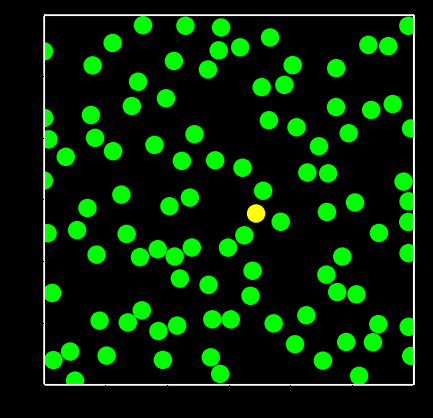

This chart was generated by the following Python code: (Note: this script raises an exception after producing the figure.)

import numpy as np
import matplotlib.patches as patches
import matplotlib.pyplot as plt
import matplotlib.animation as animation

from enum import Enum, auto
from random import uniform, random
from math import cos, sin, pi, inf, sqrt
import os


radius = 0.075    # 粒子半径.
dt = 0.01         # 時間刻み.0.01
half = 1.5          # 正方形 Box の一辺の長さの半分.half = 5
speed = 1         # 速度の大きさ.

time_to_fever = 1.2      # 感染から発熱までの時間
time_to_recover = 1.5     # 感染から回復にかかる時間（回復率 γ の逆数）.time_to_recover = 2
buff = 10              # バッファ.buff = 300

fig = plt.figure(figsize=plt.figaspect(1/1))    # 図.
fig.set_facecolor('black')                      # 図の背景色は黒.


class State(Enum):
    """
    Susceptible: 未感染状態.
    Communicate: 感染源
    Infected:    感染発熱.
    Recovered:   免疫獲得状態.
    """
    Susceptible = auto()
    Communicate = auto()
    Infected = auto()
    Recovered = auto()
    
class Contact:
    
    def __init__(self):
        self.c_numbers=([0])
        
        
class Person:
    
    #_呼出は、、2回
    #_147 _infected = Person(-,-,-)
    #_180 _self.persons.append(Person(-,-,-)

    """
    人間を表すクラス
    Attributes 属性
    ----------
    co: np.ndarray       現在の 2 次元座標
    coords: np.ndarray   過去の座標を全て記憶
    arg: float           初期速度の偏角
    standstill: bool     停止しているか否か.
    vel: np.ndarray      現在の速度（次元2_x,y）
    state: State         現在の感染状態
    infection_start: int    感染が始まった時間の index
    communicate_start: int  伝えた時間の index
    """

    def __init__(self, co, state, standstill ):
        """
        (Parameters:変数)
        co: np.ndarray     212,213で[x,y]初期 2次元座標と現在座標                  
        state: State        初期感染状態
        standstill: bool    停止(True)させるか、動かす(False)か
        """
        self.co = co
        self.coords = np.array([self.co])
        
        self.arg = uniform(-pi, pi)
        self.standstill = standstill
        
        # 停止、_init_初期速度(0.0, 0.0).
        if self.standstill:
            vel = np.array([0.0, 0.0])
        else:
            vel = np.array([speed * cos(self.arg), speed * sin(self.arg)])
            
        self.vel = vel
        self.state = state
        self.infection_start = inf
        self.communicate_start = inf    #_伝えた

    def move(self):
        """
        self が、停止なら(True), 動かす.
        動いているは、vel(x,y)はそのまま、
        """
        if self.standstill:
            self.standstill = False
            self.vel = np.array([speed * cos(self.arg), speed * sin(self.arg)])
            

class Population:

    def __init__(self, number, p=None):
        """
        (Parameters:変数)
        number: int     総人口数.
        p: float        未感染者の感染確率
                        感染防止対策_マスク_3密回避_手洗いうがい消毒の実施度
        """
        
        self.number = number
        self.R0 = (radius * (sqrt(2) * speed) * time_to_recover * self.number) / (half ** 2)
        self.s_R0 = format(self.R0, '.1f')
        print("R0: %f" % self.R0,self.s_R0)
        
        self.persons = []        #_number_の座標他属性の記録列
        self.c_persons = []        #_number_の接触履歴の記録列
        
        self.p = p
        init_coords = []
        if self.p is not None:
            self.Re = (1.0 - self.p) * (1.0 + (sqrt(2) - 1) * self.p) * self.R0
            self.s_Re = format(self.Re, '.3f')
            print("Re: %f" % self.Re,self.s_Re)
            
        # 総人口数分の人間_self.persons[0],self.persons[1],self.persons[2],-,生成.
        
        for i in range(self.number):
            if i == 0:
                # 最初の人間_self.persons[0]は「感染源」Communicate_として、初期条件を設定.
                # 初期座標は原点に設定.
                init_co = np.array([0.0, 0.0])
                
                infected = Person(co = init_co, state = State.Communicate, standstill = False)
                
                #_感染が始まった時間=0
                infected.infection_start = 0
                
                self.persons.append(infected)
                
                #_number_分の_接触numberを記録する列を作成
                c_infected = Contact()
                self.c_persons.append(c_infected)
                
                
            else:
                #_self.persons[0]以外の人間は未感染者として初期条件を設定.
                while True:
                    # 現在設定中の人の初期座標_A_は、
                    # 以前の人間の初期座標_B_との隙間が_(radius_距離)となる座標を得るまで
                    # while ループでランダムに生成.
                    
                    init_co = np.array([uniform(-half, half), uniform(-half, half)])
                    appropriate = True
                    
                    for pre_init_co in init_coords:
                        dist = np.linalg.norm(init_co - pre_init_co, ord=2)

                        if dist <= 3 * radius:
                            appropriate = False
                    if appropriate:
                        break
                        
                #_number_分の_初期座標列_self.persons[0],[1],[2],[3],[4]作成し
                #_341_で、各人間に対し, 移動した現在座標_A_を追加記憶
                
                self.persons.append(Person(co=init_co, state=State.Susceptible, standstill=False))
                
                #_number_分の_接触_number_列、作成
                
                c_infected = Contact()
                self.c_persons.append(c_infected)
                #_print("_170_self.c_persons[i]=",self.c_persons[i])
                
            #_座標メモ_init_coords
            init_coords.append(init_co)
            
        #_498_Graph_で以下データ使用
        self.times = np.array([0])
        self.zeros = np.array([0])
        self.S = np.array([self.number - 1])
        self.C = np.array([1])
        self.I = np.array([0])
        self.R = np.array([0])
        
        
    def simulate_sir(self):
        
        i = 0    # 時間の index.
        
        S = (self.number-1)
        C = 1
        I = 0
        R = 0
        
        subsided = None    # 感染が収束した時の時間のインデックス
        
        while True:
            
            # 速度の時間刻み dt のスカラー倍分移動
            # 一人移動（新座標_A）させ、他の人の、旧座標_Bとの、接触を検出する
            # 正方形 Box の壁に当たった場合には反射させる
            
            for person in self.persons:
                
                if (i - person.infection_start) * dt > time_to_recover:
                    person.state = State.Recovered
                
                person.co += dt * person.vel                    # 移動 
                
                if abs(person.co[0]) > half:                      # x_軸方向での反射.
                    person.co[0] = np.sign(person.co[0]) * half
                    person.vel[0] *= -1
                
                if abs(person.co[1]) > half:                      # y_軸方向での反射.
                    person.co[1] = np.sign(person.co[1]) * half
                    person.vel[1] *= -1
                    
                
            # 各人間の接触と、2次感染を判定する.
            
            indices = list(range(self.number))
            
            while len(indices) > 0:
                k = indices.pop(0)        # [0,1,2,3]→k=0,[1,2,3]→k=1,[2,3]
                person = self.persons[k]               
                
                for l in indices:               #_[1,2,3]→[2,3]
                    other = self.persons[l]
                    vec = person.co - other.co
                    dist = np.linalg.norm(vec, ord=2)
                    
                    # person と other の距離が 2 *（半径）より小さいとき、接触したと判定.
                    # 簡単のため 3 人以上の同時接触は考えない.
                    
                    if 0 < dist < 2 * radius:
                        
                        normal = vec / dist
                        
                        # person と other が重ならないようにするため、距離を開く補正（correction）
                        
                        correction = (radius - (dist / 2)) * normal
                        person.co += correction
                        other.co -= correction                   
                        person.vel -= (2 * np.dot(person.vel, normal)) * normal     # 衝突
                        other.vel -= (2 * np.dot(other.vel, normal)) * normal      # 衝突
                        
                        indices.remove(l)                                 # [1,2,3]→[2,3]
                         
                        # 感染源[0]の、接触感染履歴列は、self.C_persons[0].c_number→[0,3,5]と記録
                        # object列_self.C_persons[0],[1],[2],-
                        # 感染対策度_self.p_は
                        #_マスク、三密回避、会話距離、手洗い、うがい、アルコール消毒をしている人が
                        #_感染源に接触時、「2次感染しない確率_self.p=0.8_」とは、「2割の確率で感染する」こと
                        
                        #__C_接触_S
                        if person.standstill == False and person.state == State.Communicate and other.state == State.Susceptible:
                            if self.p <= random():
                                other.state = State.Communicate
                                other.infection_start = i
                                C += 1
                                S -= 1
                            
                                #_感染源[-]_の、感染拡大の履歴
                                c_num = self.c_persons[k].c_numbers
                                other_number=(l)
                                c_num.append(other_number)
                                #_print(i,"_265_感染履歴_append後self.c_persons[",k,"].c_numbers=",c_num,"\n")
                            #___
                        #__S_接触_C
                        elif other.standstill == False and person.state == State.Susceptible and other.state == State.Communicate:
                            if self.p <= random():
                                person.state = State.Communicate
                                person.infection_start = i
                                C += 1
                                S -= 1
                                
                                #_感染源[-]_の、感染拡大の履歴
                                c_num = self.c_persons[l].c_numbers
                                person_number= (k)
                                c_num.append(person_number)
                                #_print(i,"_279_感染履歴append後self.c_persons[",l,"].c_numbers=",self.c_persons[l].c_numbers,"\n")
                            #___
                        break
                        
                #_for_l_in_indices_索引:
                
            num_p=0
            for p in self.persons:
                
                a1=False
                if p.state == State.Communicate:                #_26_class_State_
                    a1 = True                                   #_感染源Flag_ _256_270で、感染源に設定
                    
                a2=False
                if time_to_fever == ((i-p.infection_start)*dt):
                    a2 = True                                    #_感染源 _p_が、発熱した
                    
                a3=False
                if p.state == State.Infected:
                    a3 = True                                    #_発熱者Flag
                    
                a4=False
                if time_to_recover == ((i-p.infection_start)*dt):
                    a4 = True                                     #_回復期間、経過した
                    
                if a1 and a2:
                    p.state = State.Infected                     #_感染源が、発熱して、発熱者に_state_更新
                    p.standstill = True                          #_発熱者は、停止
                    p.vel = np.array([0.0, 0.0])
                    C -= 1
                    I += 1
                    
                    #_感染源が、fever発熱時、過去接触者を停止、自主隔離で、aura_消す_427
                    #_感染履歴リスト self.c_persons[ 0 ].c_numbers= [0, 3, 1]
                    
                    c_list = self.c_persons[num_p].c_numbers
                    
                    #__print(i,"_316_2次感染履歴_self.c_persons[",num_p,"].c_numbers=",c_list)
                    
                    for c in c_list:
                        
                        if 0 < c:
                            self.persons[c].standstill = True            #__1次感染源fever_で、2次感染源停止
                            self.persons[c].vel = np.array([0.0, 0.0])
                            self.persons[c].communicate_start = i        #_427_感染源の_aura_停止用
                            
                            
                if a3 and a4:
                    p.state = State.Recovered        #_回復期間、経過した発熱者を、回復者にして、88_def_move()で動かす
                    
                    p.move()
                    
                    I -= 1
                    R += 1
                    
                num_p += 1
                
            #_223_person = self.persons[k]
            #_240_person.co += correction   位置補正座標
            # 各人間に対し, 現在の座標を追加記憶させる.
            
            for person in self.persons:
                person.coords = np.vstack([person.coords, person.co])
                
            if C == 0 and I == 0 and subsided is None:
                subsided = i
                print(i,"_345_収束_index_subsided=",subsided,"\n")
                
            # それぞれの数値計算結果を記憶.
            self.times = np.append(self.times, i * dt)
            self.zeros = np.append(self.zeros, 0)
            
            #_200_self.S = np.array([self.number - 1])
            self.S = np.append(self.S, S)
            self.C = np.append(self.C, C)
            self.I = np.append(self.I, I)
            self.R = np.append(self.R, R)
            
            if subsided is not None and (subsided + buff) <= i:
                self.end = i
                print(i,"_359_simu-while_break_self.end=",self.end,"\n")
                break
                
            if i==10000:
                self.end = i
                print(i,"_364_simu-while_break_self.end = 10000=",self.end,"\n")
                break
                
            i += 1
            #_while True:_時間_index_i
            
    def animate(self):
        """
        SIR のシミュレーション & グラフのアニメーションを作成.
        """
        def simulate(i):
            """
            時間の index が i の時のシミュレーションフレームを描画.

            Parameters
            ----------
            i: int
                時間の index.
            """
            
            plt.cla()
            #_目盛りの数値 & 目盛りを消去.
            plt.tick_params(labelbottom=False,labelleft=False,labelright=False,
                            labeltop=False,bottom=False,left=False,right=False,top=False)
            
            ax = fig.add_subplot()
            
            ax.spines['top'].set_color('white')        #_正方形 Box の枠の色は白色で設定
            ax.spines['bottom'].set_color('white')
            ax.spines['left'].set_color('white')
            ax.spines['right'].set_color('white')
            
            ax.set_xlim(-half, half)           #_x の範囲は -half ~ half まで
            ax.set_ylim(-half, half)           #_y の範囲は -half ~ half まで
            ax.set_aspect('equal')             #_アスペクト比は等しく設定
            ax.set_facecolor('black')          #_背景色は黒で設定
            
            # 各人間を, 未感染者_lime色の円
            # 発熱前の感染者は、感染源_yellow色の円
            # 発熱治療者は_red赤色の円、感染源ではない
            # 回復者は_blue色の円、再感染しない設定
            # 時間の index が i の時の、各人間の座標の位置に、描画.
            
            for p in self.persons:
                
                if i < p.infection_start:
                    #_感染していない、未感染状態_State.Susceptible  _85_infection_start=inf
                    
                    circ = patches.Circle(xy=tuple(p.coords[i]), radius=radius, fc='lime')
                    
                elif p.infection_start <= i <= p.infection_start + time_to_fever / dt:
                    #_この時間帯は、感染源.State.Communicate
                    
                    circ = patches.Circle(xy=tuple(p.coords[i]), radius=radius, fc='yellow')
                    
                    p_aura = 10 * (i - p.infection_start) * dt / time_to_fever
                    aura_radius = 2.5 * (p_aura - int(p_aura)) * radius
                    aura = patches.Circle(xy=tuple(p.coords[i]), radius=aura_radius, ec='yellow',fill=False)
                    
                    #_323_communicate_start=i_で知らせを受け、自主隔離の人は、非感染源(オーラ_無)
                    #_知らせを受ける前の人は_aura_感染源
                    #__感染源は、オーラを周期的に描画.
                    if i <= p.communicate_start:
                        ax.add_patch(aura)
                        
                        
                elif p.infection_start+time_to_fever < i <= p.infection_start + time_to_recover / dt:
                    #_この時間帯は、発熱_State.Infected
                    
                    circ = patches.Circle(xy=tuple(p.coords[i]), radius=radius, fc='red')
                    
                else:
                    #_この時間帯は、免疫状態._State.Recovered
                    circ = patches.Circle(xy=tuple(p.coords[i]), radius=radius, fc='blue')
                    
                ax.add_patch(circ)
                
            #_
            
        simula_name = "SCIR_simu" + str(self.number)+ "_h"+ str(half)+ "_f"+ str(time_to_fever)+ "対策_p" + str(self.p)+ "_R" + str(self.s_R0)
        
        # シミュレーションのアニメーションを作成は、374_def_simulate(i)の、i_に_0～end_まで繰り返し作図
        
        animate(update=simulate, end=self.end, name=simula_name)
        
        def draw_graph(i):
            """
            時間の index が i の時のグラフフレームを描画.

            Parameters
            ----------
            i: int
                時間の index.
            """
            
            plt.cla()
            # x 軸, y 軸の目盛りの値 & 目盛りは描画.
            plt.tick_params(labelbottom=True,labelleft=True,labelright=False,
                            labeltop=False,bottom=True,left=True,right=False,top=False)
            
            ax = fig.add_subplot()
            ax.spines['top'].set_color('white')
            ax.spines['bottom'].set_color('white')
            ax.spines['left'].set_color('white')
            ax.spines['right'].set_color('white')
            
            ax.tick_params(axis='x', colors='white')    #_x軸目盛りの色は白で設定
            
            ax.tick_params(axis='y', colors='white')    #_y軸目盛りの色は白で設定
            
            ax.set_aspect('auto')                      #_アスペクト比は自動設定
            ax.set_facecolor('black')
            
            
            times = self.times[:i + 1]        #_時間の index が i までの時間の配列,
            zeros = self.zeros[:i + 1]        #_ゼロ配列
            
            S = self.S[:i + 1]            #_回復者数の推移の配列未感染者数
            C = self.C[:i + 1]            #_感染者で発熱前の人数の推移の配列
            I = self.I[:i + 1]            #_発熱治療者数の推移の配列
            R = self.R[:i + 1]            #_回復者数の推移の配列
            
            #_それぞれの推移を、スライスで取得描画.区間塗潰し
            ax.fill_between(times,
                            C + I + S,
                            C + I + S + R,
                            facecolor='blue',
                            alpha=1.0,
                            label=str(int(self.R[i])) + "（免疫者）")
            
            ax.fill_between(times,
                            C + I,
                            C + I + S,
                            facecolor='lime',
                            alpha=1.0,
                            label=str(int(self.S[i])) + "（未感染者)"+ "_p" + str(self.p))
            
            ax.fill_between(times,
                            C,
                            C+I,
                            facecolor='red',
                            alpha=1.0,
                            label=str(int(self.I[i])) + "（発熱患者）")
            
            ax.fill_between(times,
                            zeros,
                            C,
                            facecolor='yellow',
                            alpha=1.0,
                            label=str(int(self.I[i])) + "（発熱前感染者）")
            
            ax.legend(loc="upper left", prop={"family": "MS Gothic"})
            
        graph_name = "SCIR_graph" + str(self.number)+ "_h"+ str(half)+ "_f"+ str(time_to_fever)+ "対策_p" + str(self.p)+ "_R" + str(self.s_R0)
        
        # グラフの推移アニメーションを作成.は、453_def_draw_graph(i)の、i_に_0～end_まで繰り返し作図
        
        animate(update=draw_graph, end=self.end, name=graph_name)
        
        
def animate(update, end, name):
    """
    matplotlib.animation.FuncAnimation によるアニメーション作成.
    ffmpeg をインストールしておく必要がある.
    Parameters
    ----------
    update: func    各フレームを描画する関数を指定.
    end: int    終了フレーム.
    name: str    アニメーション保存時の名前.
    """
    anim = animation.FuncAnimation(fig, update, frames=end, interval=100/3)
    
    anim.save(name + ".mp4", writer='ffmpeg', dpi=300, savefig_kwargs={'facecolor':'black'})
    
    
if __name__ == "__main__":
    
    population = Population(number=100,p=0.8)    #_感染しない確率p=0.8_の感染_254_268
    #                                            #_感染しない確率p=0.2_に書換_simulate
    population.simulate_sir()
    
    population.animate()
    

#
#



